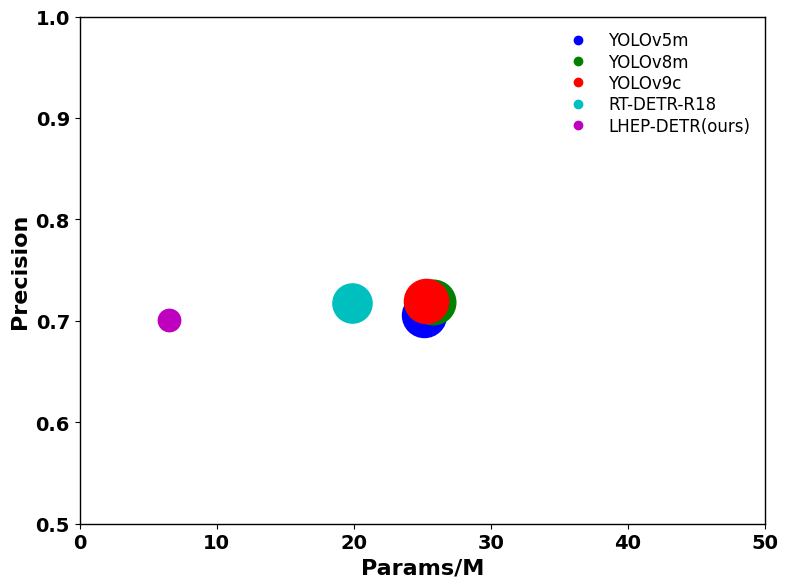

Write Python code to recreate this figure.
import matplotlib.pyplot as plt

# 模型参数量和准确率数据
params = [25.1, 25.8, 25.3, 19.9, 6.5]
acc = [0.706, 0.719, 0.720, 0.718, 0.701]
models = ['YOLOv5m','YOLOv8m','YOLOv9c','RT-DETR-R18','LHEP-DETR(ours)']
colors = ['b', 'g', 'r', 'c', 'm', 'brown', 'orange', 'black', 'pink']

lmodels = ['YOLOv5m','YOLOv8m','YOLOv9c','RT-DETR-R18','LHEP-DETR(ours)']
lcolors = ['b', 'g', 'r', 'c', 'm', 'pink', 'black', 'orange', 'brown']

# 设置图中圆圈地大小
point_size = [p * 40 for p in params]

# 指定画布大小
plt.figure(figsize=(8, 6), dpi=1000)

# 绘制散点图,不显示标签
for i in range(len(models)):
    plt.scatter(params[i], acc[i], s=point_size[i], alpha=1, color=colors[i])
    # if i == 0:
    #     plt.annotate(models[i], xy=(params[i], acc[i]), xytext=(15, -5), textcoords='offset points', weight='bold',
    #                  family='Times New Roman', fontsize=8)
    # elif i == 1:
    #     plt.annotate(models[i], xy=(params[i], acc[i]), xytext=(20, -5), textcoords='offset points', weight='bold',
    #                  family='Times New Roman', fontsize=8)
    # elif i == 4:
    #     plt.annotate(models[i], xy=(params[i], acc[i]), xytext=(5, -5), textcoords='offset points', weight='bold',
    #                  family='Times New Roman', fontsize=8)
    # elif i == 7:
    #     plt.annotate(models[i], xy=(params[i], acc[i]), xytext=(-35, 8), textcoords='offset points', weight='bold',
    #                  family='Times New Roman', fontsize=8)
    # else:
    #     plt.annotate(models[i], xy=(params[i], acc[i]), xytext=(10, -5), textcoords='offset points', weight='bold',
    #                  family='Times New Roman', fontsize=8)

# 绘制虚拟点
for i in range(len(lmodels)):
    plt.plot([], [], 'o', markersize=6, alpha=1, color=lcolors[i], label=lmodels[i])

# 横坐标轴范围
plt.xlim(0, 50)

# 纵坐标轴范围
plt.ylim(0.5, 1)

ax = plt.gca()  # 获得坐标轴的句柄
ax.spines['bottom'].set_linewidth(1)  # 设置底部坐标轴的粗细
ax.spines['left'].set_linewidth(1)  # 设置左边坐标轴的粗细
ax.spines['right'].set_linewidth(1)  # 设置右边坐标轴的粗细
ax.spines['top'].set_linewidth(1)  # 设置右边坐标轴的粗细

# 设置横纵坐标标签格式
plt.xticks(fontsize=14, family='Times New Roman', weight='bold')
plt.yticks(fontsize=14, family='Times New Roman', weight='bold')

# 添加横纵坐标标题格式
plt.xlabel('Params/M', fontsize=16, family='Times New Roman', weight='bold')
plt.ylabel('Precision', fontsize=16, family='Times New Roman', weight='bold')

# 添加图例并调整位置,设置字体为Times New Roman
plt.legend(loc='upper right', bbox_to_anchor=(1, 1.0), scatterpoints=1,
           prop={'family': 'Times New Roman', 'size': 12}, frameon=False, labelspacing=0.2)

# 存储图像并调整分辨率
plt.savefig('accure-Params.png', format='png', transparent=True, bbox_inches='tight', dpi=1000)
# 显示图像
plt.tight_layout()
plt.show()
